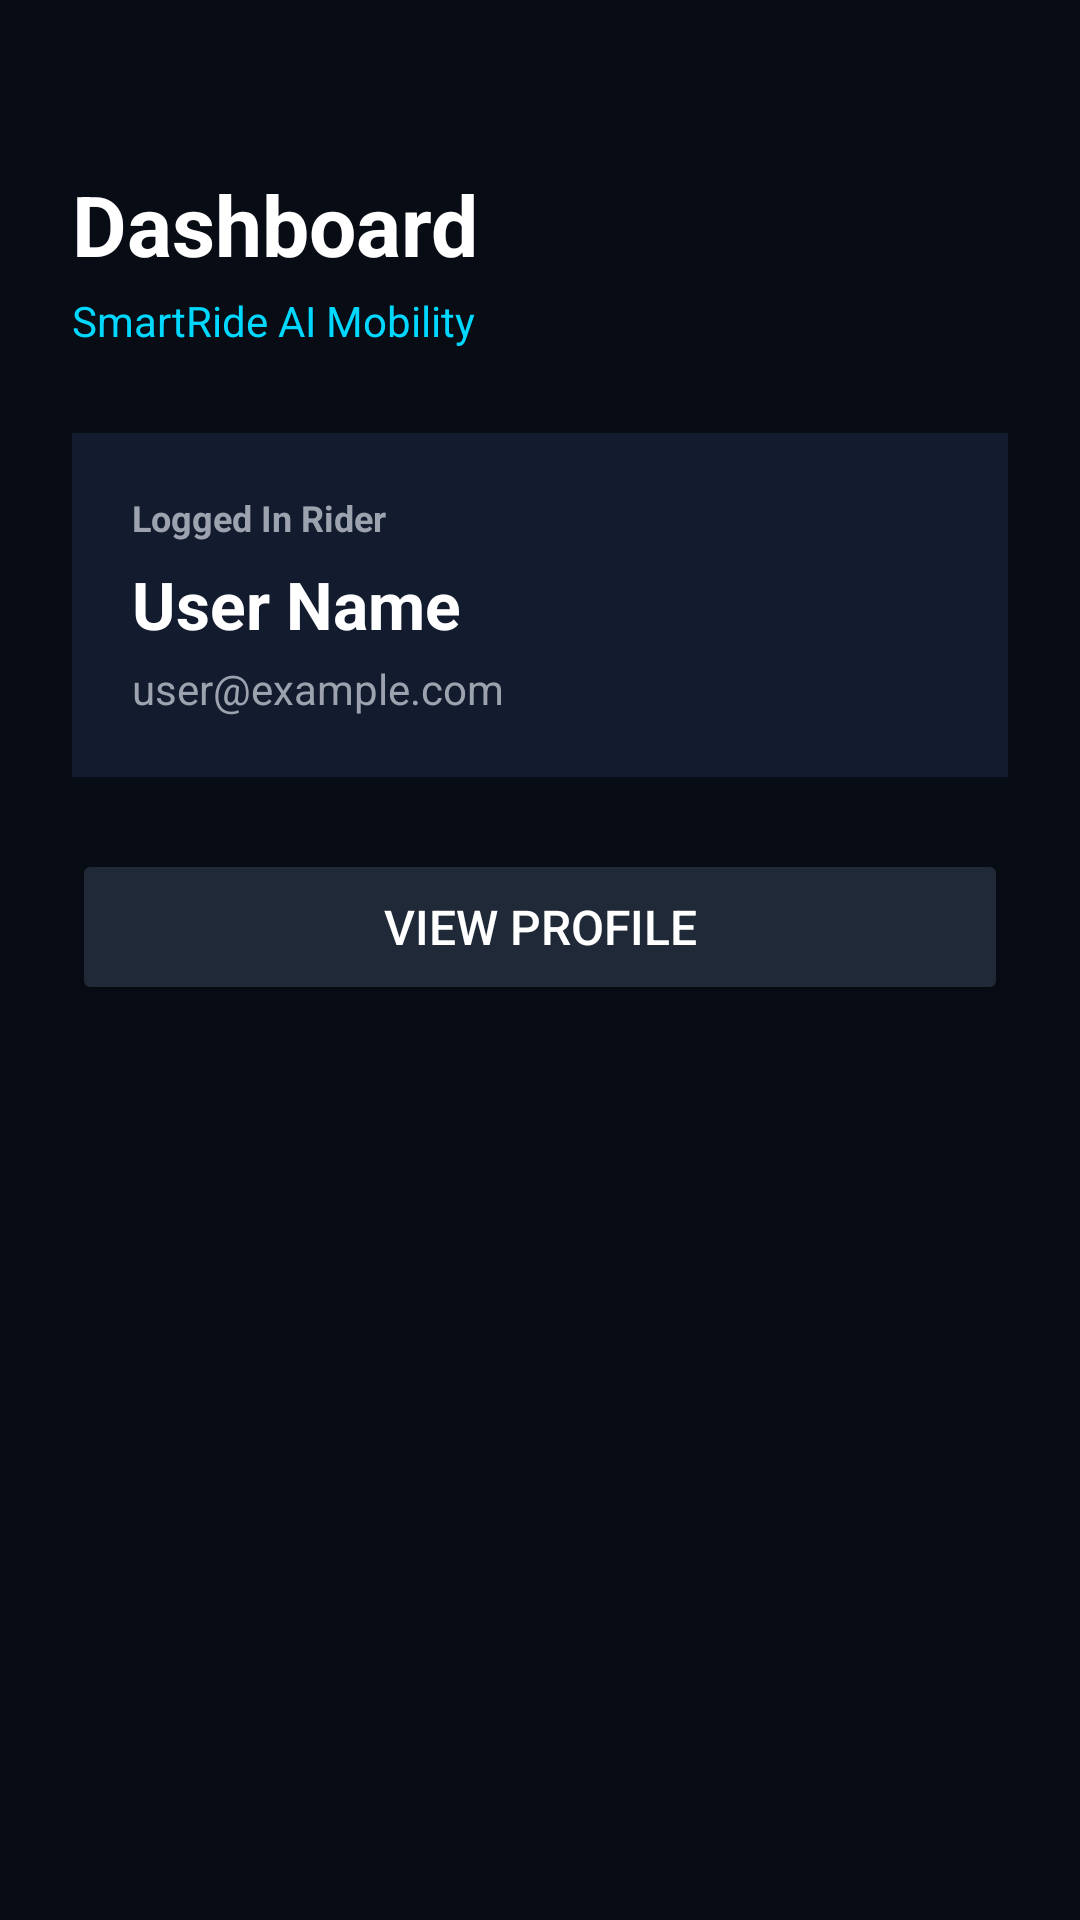

Reconstruct the res/layout file that produces this screen, plus the resources it refers to.
<!-- AndroidManifest.xml: application theme Theme.AIRideBooking -->
<!-- res/layout/activity_dashboard.xml -->
<?xml version="1.0" encoding="utf-8"?>
<LinearLayout xmlns:android="http://schemas.android.com/apk/res/android"
    android:layout_width="match_parent"
    android:layout_height="match_parent"
    android:background="#080C14"
    android:orientation="vertical"
    android:padding="24dp">

    <TextView
        android:layout_width="wrap_content"
        android:layout_height="wrap_content"
        android:layout_marginTop="32dp"
        android:text="Dashboard"
        android:textColor="#FFFFFF"
        android:textSize="28sp"
        android:textStyle="bold" />

    <TextView
        android:layout_width="wrap_content"
        android:layout_height="wrap_content"
        android:layout_marginTop="4dp"
        android:text="SmartRide AI Mobility"
        android:textColor="#00D8FF"
        android:textSize="14sp" />

    <LinearLayout
        android:layout_width="match_parent"
        android:layout_height="wrap_content"
        android:layout_marginTop="28dp"
        android:background="#131B2E"
        android:orientation="vertical"
        android:padding="20dp">

        <TextView
            android:layout_width="wrap_content"
            android:layout_height="wrap_content"
            android:text="Logged In Rider"
            android:textColor="#9CA3AF"
            android:textSize="12sp"
            android:textStyle="bold" />

        <TextView
            android:id="@+id/tvUserName"
            android:layout_width="wrap_content"
            android:layout_height="wrap_content"
            android:layout_marginTop="6dp"
            android:text="User Name"
            android:textColor="#FFFFFF"
            android:textSize="22sp"
            android:textStyle="bold" />

        <TextView
            android:id="@+id/tvUserEmail"
            android:layout_width="wrap_content"
            android:layout_height="wrap_content"
            android:layout_marginTop="4dp"
            android:text="user@example.com"
            android:textColor="#9CA3AF"
            android:textSize="14sp" />

    </LinearLayout>

    <Button
        android:id="@+id/btnProfile"
        android:layout_width="match_parent"
        android:layout_height="52dp"
        android:layout_marginTop="24dp"
        android:backgroundTint="#1F2937"
        android:text="View Profile"
        android:textColor="#FFFFFF"
        android:textSize="16sp" />

</LinearLayout>
<!-- resources referenced by this layout -->
<resources>
  <style name="Theme.AIRideBooking" parent="Base.Theme.AIRideBooking" />
  <style name="Base.Theme.AIRideBooking" parent="Theme.Material3.DayNight.NoActionBar">
          
          
      </style>
</resources>
